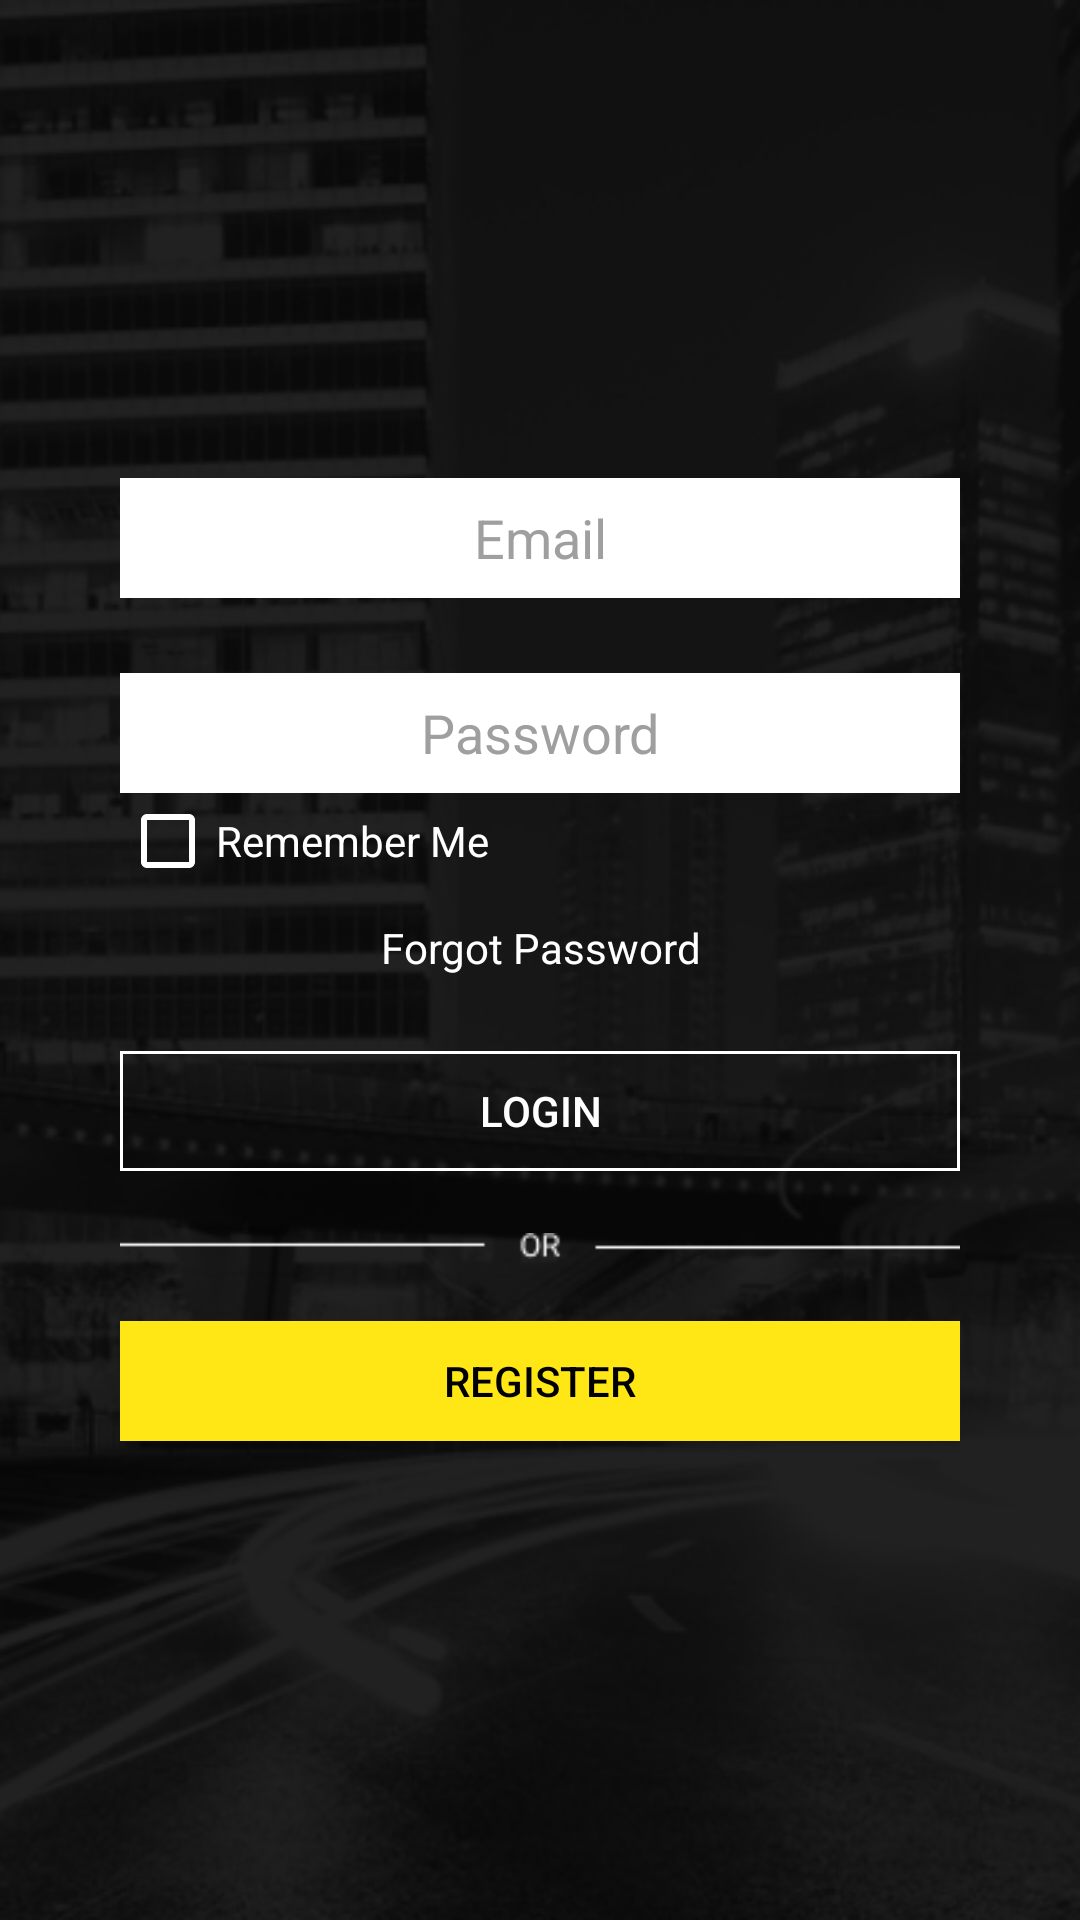

The Android layout XML behind this screen, and the referenced resources:
<!-- AndroidManifest.xml: application theme AppTheme -->
<!-- res/layout/activity_login.xml -->
<?xml version="1.0" encoding="utf-8"?>
<LinearLayout xmlns:android="http://schemas.android.com/apk/res/android"
    xmlns:tools="http://schemas.android.com/tools"
    android:layout_width="match_parent"
    android:layout_height="match_parent"
    android:background="@mipmap/bg"
    android:id="@+id/background"
    android:orientation="vertical"
    android:padding="40dp">


    <LinearLayout
        android:id="@+id/layout_username"
        android:layout_width="match_parent"
        android:gravity="center"
        android:layout_height="wrap_content"
        android:layout_weight="1"
        android:orientation="vertical">

        <EditText
            android:id="@+id/et_Email"
            android:layout_width="match_parent"
            android:layout_height="40dp"
            android:background="@color/white"
            android:layout_marginBottom="25dp"
            android:gravity="center"
            android:hint="Email"
            android:inputType="textEmailAddress"
            android:textColor="@color/grey"
            android:textColorHint="@color/grey" />


        <EditText
            android:id="@+id/et_Password"
            android:layout_width="match_parent"
            android:layout_height="40dp"
            android:background="@color/white"
            android:gravity="center"
            android:hint="Password"
            android:inputType="textWebPassword"
            android:textColor="@color/grey"
            android:textColorHint="@color/grey" />


        <CheckBox
            android:id="@+id/saveLoginCheckBox"
            android:layout_width="fill_parent"
            android:layout_height="wrap_content"
            android:layout_alignParentLeft="true"
            android:gravity="left|center"
            android:text="Remember Me"
            android:buttonTint="@color/white"
            android:textColor="#FFF" />


        <TextView
            android:id="@+id/forgetPassword"
            android:layout_width="match_parent"
            android:clickable="true"
            android:gravity="center"
            android:layout_marginTop="10dp"
            android:textColor="@color/white"
            android:layout_marginBottom="25dp"
            android:text="Forgot Password"
            android:layout_height="wrap_content" />


        <Button
            android:id="@+id/bt_login"
            android:layout_width="match_parent"
            android:layout_height="40dp"
            android:text="LOGIN"
            android:background="@drawable/custom_button"
            android:onClick="phoneLogin"
            android:textColor="@color/white" />

        <ImageView
            android:src="@drawable/or"
            android:layout_width="match_parent"
            android:layout_height="50dp" />


        <Button
            android:id="@+id/btn_Register"
            android:layout_width="match_parent"
            android:layout_height="40dp"
            android:background="@color/yellow"
            android:clickable="true"
            android:gravity="center"
            android:text="Register"
            android:textAllCaps="true"
            android:textColor="@color/black" />

        
        
        
        
        





    </LinearLayout>

    
    
    
    
    
    



    
    
    
    
    
    
    
    
    
    
    


</LinearLayout>
<!-- resources referenced by this layout -->
<resources>
  <color name="black">#000</color>
  <color name="grey">#9f9f9f</color>
  <color name="white">#ffffff</color>
  <color name="yellow">#ffe715</color>
  <!-- drawable custom_button (drawable) -->
  <selector xmlns:android="http://schemas.android.com/apk/res/android">
      <item>
          <layer-list>
              <item android:left="10dp" android:right="10dp">
                  <shape>
                      <solid android:color="@color/transparent" />
                  </shape>
              </item>
              <item android:bottom="0dp">
                  <shape>
  
                      <stroke android:width="1dp" android:color="@color/white" />
                      <corners android:radius="0dp" />
  
                  </shape>
              </item>
          </layer-list>
      </item>
  
  </selector>
  <!-- drawable or: png bitmap (drawable, 389 bytes) -->
  <!-- mipmap bg: png bitmap (mipmap-xxxhdpi, 93416 bytes) -->
  <style name="AppTheme" parent="Theme.AppCompat.Light.NoActionBar">
          
          <item name="colorPrimary">@color/colorPrimary</item>
          <item name="colorPrimaryDark">@color/colorPrimaryDark</item>
          <item name="colorAccent">@color/colorAccent</item>
          
  
      </style>
  <color name="transparent">#00dedede</color>
  <color name="colorPrimary">#166895</color>
  <color name="colorPrimaryDark">#166895</color>
  <color name="colorAccent">#48de2a</color>
</resources>
